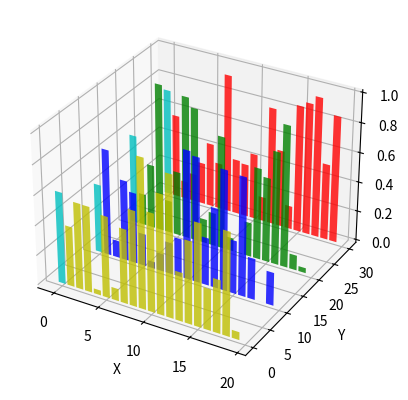

Python code for this plot:

from mpl_toolkits.mplot3d import Axes3D
import matplotlib.pyplot as plt
import numpy as np

fig = plt.figure()
ax = fig.add_subplot(111, projection='3d')
for c, z in zip(['r', 'g', 'b', 'y'], [30, 20, 10, 0]):
    xs = np.arange(20)
    ys = np.random.rand(20)

    # You can provide either a single color or an array. To demonstrate this,
    # the first bar of each set will be colored cyan.
    cs = [c] * len(xs)
    cs[0] = 'c'
    ax.bar(xs, ys, zs=z, zdir='y', color=cs, alpha=0.8)
    print(xs, "----------", ys)

ax.set_xlabel('X')
ax.set_ylabel('Y')
ax.set_zlabel('Z')

plt.show()
